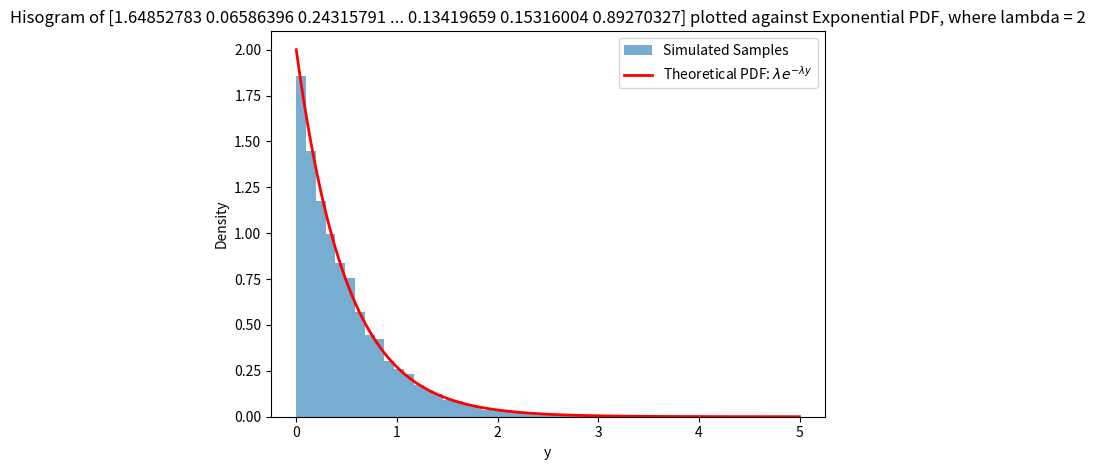

Source code (Python):
"""
# Q1 D)
import numpy as np
N = 10
trials = 100000
x = np.arange(1, N+1)
probabilities = x / x.sum()
samples = np.random.choice(x, trials, p=probabilities)

print(f"Sample Mean: {samples.mean():.3f}")
print(f"Sample Variance: {samples.var():.3f}")

mean_est = (2*N+1)/3
var_est = ((N-1)*(N+2))/18

print(f"Theoretical Mean: {mean_est:.3f}")
print(f"Theoretical Variance: {var_est:.3f}")

# Q1 E)
import numpy as np
import matplotlib.pyplot as plt

trials = 100000
# i) Draw G:
G = np.random.geometric(p=1/3, size=trials)
# ii) G = g, draw Y from g with probs proportional to position:
array = np.zeros(trials, dtype=int)
for i in range(trials):
    # G = g
    g = G[i]
    y_init = 10*(g-1)+1
    # 10 positions in each block
    # (y-10*(g-1))/55
    positions = np.arange(1,11)
    probabilities = positions/55
    local = np.random.choice(positions, p=probabilities)

    array[i] = y_init + local - 1

print(f"Estimated Mean (E[Y]): {array.mean():.3f}")

plt.hist(array[array <= 50], bins = np.arange(1, 52)-0.5, density=True, color='steelblue', edgecolor='white')
plt.xlabel('y')
plt.ylabel('Probability')
plt.title('Histogram of Y (support of {1,2,...,50})')
plt.show()


# Q2 D)
from scipy.stats import binom

D = 0.002
Dc = 1 - D
n = 5
sensitivity = 0.98
false_positive = 0.12

for k in range(6):
    y_given_D = binom.pmf(k, n, sensitivity)
    y_given_Dc = binom.pmf(k, n, false_positive)
    d_given_y = (y_given_D * D)/(y_given_D * D + y_given_Dc * Dc)
    print(f" k = {k}, P(D|Y) = {d_given_y:.6f}")


# Q3 e)
import numpy as np

trans_matrix = np.array([[0.5,0.3,0.2],
                         [0.1,0.6,0.3],
                         [0.4,0.2,0.4]])
steps = 100000
E = np.array([1,2,3])

# Create empty matrix and start state.
totals = np.zeros(3)
x = 0

for i in range(steps):
    x = np.random.choice([0,1,2], p=trans_matrix[x])
    totals[x] += 1

proportion = totals/steps

print(f"Stationary Distribution Simulation after {steps} steps:")
for i in range(len(E)):
    print(f"  State {i+1}: {proportion[i]:.3f}")


# Q4 c)
import numpy as np

initial_state = 2
p = 1/3
q = 1 - p
N = 4
trials = 100000
successes = 0

for i in range(trials):
    fortune = initial_state
    while 0 < fortune and fortune < N:
        if np.random.random() < p:
            fortune += 1
        else:
            fortune -= 1

    if fortune == N:
        successes += 1

probability = successes/trials

print(f"The gambler succeeded in reaching their goal fortune with a probability of P(reach N | X_0 = 2) = {probability}.")


# Q5 d)
from scipy.optimize import brentq

def CDF(x):
    return x**3 * (4-3*x)

low, high = 0, 1
for i in range(100):
    middle = (low + high)/2
    if CDF(middle) < 0.5:
        low = middle
    else:
        high = middle

print(f"The median is {middle:.3f}.")
"""

# Question 8 d)
import numpy as np
import matplotlib.pyplot as plt

lamb = 2
num = 10000

U = np.random.uniform(0,1,num)
Y = -1/lamb*np.log(U)

plt.hist(Y,bins=50,density=True,alpha=0.6,label="Simulated Samples")

y = np.linspace(0, 5, 1000)
pdf = lamb * np.exp(-lamb * y)
plt.plot(y, pdf, 'r-', linewidth=2, label=r'Theoretical PDF: $\lambda e^{-\lambda y}$')


plt.xlabel("y")
plt.ylabel("Density")
plt.title(f"Hisogram of {Y} plotted against Exponential PDF, where lambda = 2")
plt.legend()
plt.tight_layout()
plt.show()
